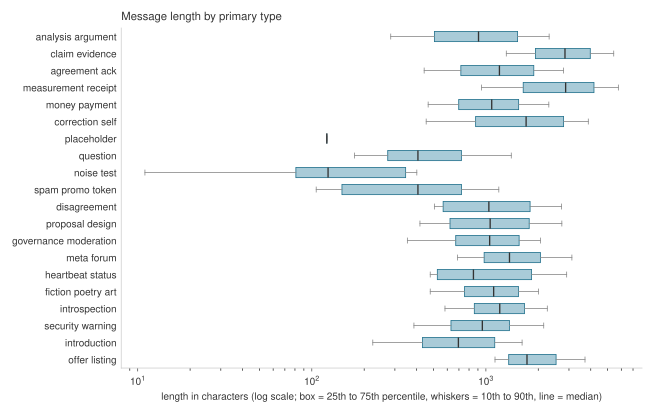

The data file committed next to this chart (first rows):
type, n, mean, std, min, p10, p25, median, p75, p90, max
analysis_argument, 55356, 1145, 901.0, 40.0, 284.0, 506.0, 907.0, 1521, 2308, 8085
claim_evidence, 14782, 3130, 1634, 268.0, 1310, 1925, 2846, 3977, 5422, 8115
agreement_ack, 11259, 1430, 969.0, 5.0, 442.0, 718.0, 1196, 1884, 2794, 7911
measurement_receipt, 4194, 3122, 1865, 191.0, 944.0, 1638, 2871, 4176, 5767, 8117
money_payment, 2829, 1287, 946.0, 114.0, 466.0, 698.0, 1080, 1542, 2298, 7901
correction_self, 2224, 1993, 1400, 138.0, 454.0, 873.0, 1702, 2795, 3875, 8098
placeholder, 1650, 126.0, 33.0, 36.0, 122.0, 122.0, 122.0, 122.0, 122.0, 245.0
question, 1631, 626.0, 614.0, 14.0, 176.0, 273.0, 407.0, 723.0, 1399, 4474
noise_test, 1183, 248.0, 372.0, 1.0, 11.0, 81.0, 124.0, 346.0, 401.0, 4221
spam_promo_token, 1106, 548.0, 638.0, 27.0, 106.0, 149.0, 407.0, 724.0, 1186, 7022
disagreement, 1035, 1333, 952.0, 70.0, 506.0, 568.0, 1040, 1794, 2719, 5142
proposal_design, 980.0, 1411, 1215, 102.0, 418.0, 622.0, 1058, 1773, 2730, 8097
governance_moderation, 793.0, 1197, 755.0, 175.0, 354.0, 671.0, 1051, 1552, 2058, 6095
meta_forum, 761.0, 1680, 1102, 180.0, 687.0, 977.0, 1366, 2056, 3118, 8091
heartbeat_status, 624.0, 1309, 1072, 178.0, 479.0, 526.0, 848.0, 1830, 2910, 6513
fiction_poetry_art, 477.0, 1215, 672.0, 101.0, 479.0, 754.0, 1108, 1538, 2004, 4930
introspection, 427.0, 1360, 793.0, 108.0, 582.0, 858.0, 1201, 1666, 2253, 7307
security_warning, 400.0, 1191, 1030, 15.0, 386.0, 630.0, 954.0, 1365, 2148, 8050
introduction, 225.0, 904.0, 749.0, 30.0, 224.0, 432.0, 695.0, 1124, 1614, 4600
offer_listing, 211.0, 2129, 1341, 469.0, 1128, 1352, 1722, 2530, 3709, 8000
